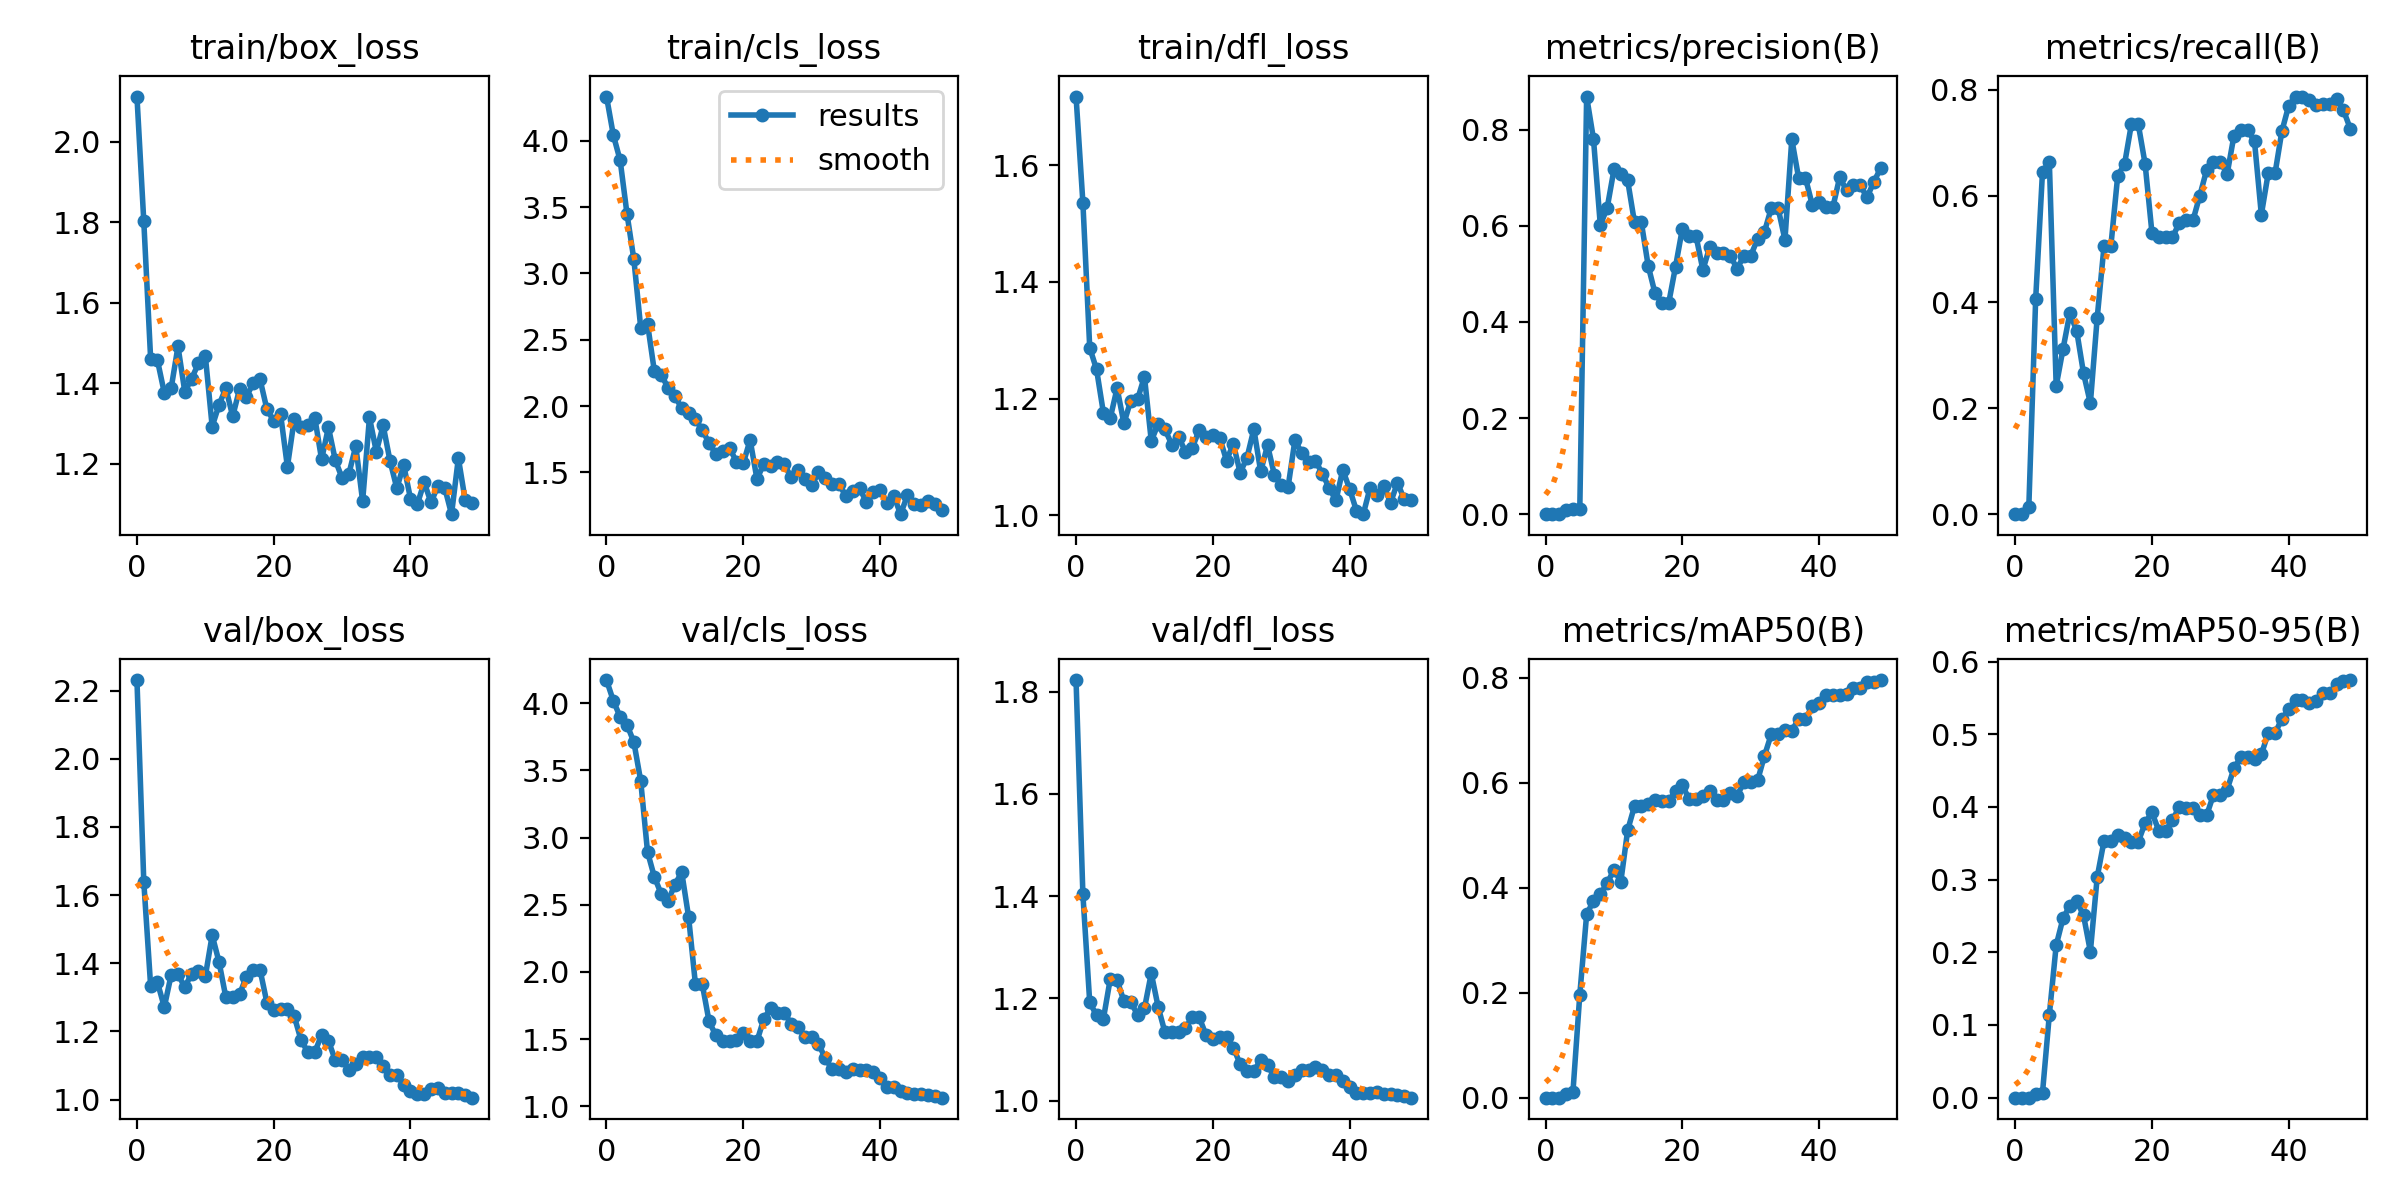

The data file committed next to this chart (first rows):
epoch, train/box_loss, train/cls_loss, train/dfl_loss, metrics/precision(B), metrics/recall(B), metrics/mAP50(B), metrics/mAP50-95(B), val/box_loss, val/cls_loss, val/dfl_loss, lr/pg0, lr/pg1, lr/pg2
0, 2.113, 4.333, 1.717, 0, 0, 0, 0, 2.231, 4.173, 1.823, 6.25e-05, 6.25e-05, 6.25e-05
1, 1.803, 4.042, 1.536, 0, 0, 0, 0, 1.639, 4.019, 1.404, 0.0001348, 0.0001348, 0.0001348
2, 1.461, 3.851, 1.287, 0.00021, 0.01389, 0.00012, 2e-05, 1.334, 3.898, 1.192, 0.0002041, 0.0002041, 0.0002041
3, 1.457, 3.448, 1.25, 0.00879, 0.4056, 0.00787, 0.00437, 1.344, 3.839, 1.167, 0.0002704, 0.0002704, 0.0002704
4, 1.376, 3.106, 1.175, 0.0114, 0.6458, 0.01112, 0.00689, 1.272, 3.712, 1.16, 0.0003338, 0.0003338, 0.0003338
5, 1.387, 2.592, 1.166, 0.0104, 0.6639, 0.1962, 0.1141, 1.366, 3.423, 1.238, 0.0003942, 0.0003942, 0.0003942
6, 1.491, 2.621, 1.218, 0.8689, 0.2417, 0.3489, 0.2096, 1.368, 2.893, 1.236, 0.0004516, 0.0004516, 0.0004516
7, 1.378, 2.261, 1.158, 0.7807, 0.3115, 0.3752, 0.2468, 1.33, 2.707, 1.195, 0.0005061, 0.0005061, 0.0005061
8, 1.412, 2.236, 1.196, 0.6015, 0.3792, 0.3874, 0.264, 1.37, 2.581, 1.192, 0.0005576, 0.0005576, 0.0005576
9, 1.449, 2.137, 1.199, 0.6369, 0.3457, 0.4086, 0.2706, 1.377, 2.529, 1.168, 0.0006061, 0.0006061, 0.0006061
10, 1.468, 2.073, 1.238, 0.7171, 0.2656, 0.4341, 0.2508, 1.362, 2.651, 1.181, 0.0006516, 0.0006516, 0.0006516
11, 1.292, 1.984, 1.127, 0.7085, 0.2093, 0.4116, 0.201, 1.482, 2.742, 1.249, 0.0006942, 0.0006942, 0.0006942
12, 1.346, 1.945, 1.156, 0.6943, 0.3706, 0.5094, 0.3036, 1.404, 2.412, 1.184, 0.0007338, 0.0007338, 0.0007338
13, 1.388, 1.899, 1.147, 0.6069, 0.506, 0.5554, 0.3534, 1.3, 1.91, 1.134, 0.0007704, 0.0007704, 0.0007704
14, 1.318, 1.821, 1.121, 0.6069, 0.506, 0.5554, 0.3534, 1.3, 1.91, 1.134, 0.0008041, 0.0008041, 0.0008041
15, 1.385, 1.72, 1.134, 0.5167, 0.6384, 0.5599, 0.362, 1.309, 1.631, 1.135, 0.0008348, 0.0008348, 0.0008348
16, 1.366, 1.638, 1.109, 0.4597, 0.6602, 0.5669, 0.3571, 1.361, 1.527, 1.142, 0.000854, 0.000854, 0.000854
17, 1.4, 1.661, 1.116, 0.4392, 0.7356, 0.5653, 0.3519, 1.381, 1.486, 1.163, 0.000854, 0.000854, 0.000854
18, 1.409, 1.682, 1.145, 0.4392, 0.7356, 0.5653, 0.3519, 1.381, 1.486, 1.163, 0.0008293, 0.0008293, 0.0008293
19, 1.335, 1.581, 1.135, 0.515, 0.6608, 0.5833, 0.3779, 1.285, 1.494, 1.129, 0.0008045, 0.0008045, 0.0008045
20, 1.306, 1.568, 1.137, 0.5943, 0.531, 0.5953, 0.3925, 1.264, 1.549, 1.121, 0.0007797, 0.0007797, 0.0007797
21, 1.323, 1.745, 1.133, 0.5783, 0.5227, 0.568, 0.3675, 1.267, 1.484, 1.123, 0.000755, 0.000755, 0.000755
22, 1.192, 1.45, 1.094, 0.5783, 0.5227, 0.568, 0.3675, 1.267, 1.484, 1.123, 0.0007302, 0.0007302, 0.0007302
23, 1.31, 1.563, 1.122, 0.5082, 0.5218, 0.5748, 0.3815, 1.245, 1.649, 1.103, 0.0007055, 0.0007055, 0.0007055
24, 1.291, 1.546, 1.073, 0.5557, 0.5493, 0.5837, 0.4006, 1.175, 1.733, 1.072, 0.0006808, 0.0006808, 0.0006808
25, 1.295, 1.58, 1.099, 0.5436, 0.5541, 0.5668, 0.3979, 1.139, 1.695, 1.059, 0.000656, 0.000656, 0.000656
26, 1.314, 1.561, 1.147, 0.5436, 0.5541, 0.5668, 0.3979, 1.139, 1.695, 1.059, 0.0006312, 0.0006312, 0.0006312
27, 1.21, 1.462, 1.075, 0.5377, 0.6005, 0.5812, 0.3884, 1.19, 1.614, 1.079, 0.0006065, 0.0006065, 0.0006065
28, 1.29, 1.519, 1.12, 0.5109, 0.649, 0.5744, 0.3885, 1.173, 1.587, 1.07, 0.0005818, 0.0005818, 0.0005818
29, 1.209, 1.451, 1.069, 0.5374, 0.6641, 0.6019, 0.4167, 1.116, 1.517, 1.046, 0.000557, 0.000557, 0.000557
30, 1.164, 1.401, 1.052, 0.5374, 0.6641, 0.6019, 0.4167, 1.116, 1.517, 1.046, 0.0005322, 0.0005322, 0.0005322
31, 1.175, 1.5, 1.048, 0.5732, 0.6417, 0.6042, 0.4239, 1.088, 1.465, 1.039, 0.0005075, 0.0005075, 0.0005075
32, 1.244, 1.461, 1.128, 0.5875, 0.7139, 0.6511, 0.4532, 1.103, 1.356, 1.051, 0.0004827, 0.0004827, 0.0004827
33, 1.106, 1.414, 1.107, 0.6367, 0.7244, 0.6922, 0.4687, 1.126, 1.275, 1.059, 0.000458, 0.000458, 0.000458
34, 1.315, 1.412, 1.091, 0.6367, 0.7244, 0.6922, 0.4687, 1.126, 1.275, 1.059, 0.0004332, 0.0004332, 0.0004332
35, 1.23, 1.321, 1.094, 0.5709, 0.7028, 0.7005, 0.4666, 1.125, 1.255, 1.065, 0.0004085, 0.0004085, 0.0004085
36, 1.295, 1.359, 1.071, 0.7801, 0.5648, 0.6991, 0.4722, 1.098, 1.278, 1.06, 0.0003837, 0.0003837, 0.0003837
37, 1.207, 1.381, 1.047, 0.6995, 0.6425, 0.721, 0.5015, 1.072, 1.27, 1.05, 0.000359, 0.000359, 0.000359
38, 1.139, 1.276, 1.025, 0.6995, 0.6425, 0.721, 0.5015, 1.072, 1.27, 1.05, 0.0003343, 0.0003343, 0.0003343
39, 1.196, 1.353, 1.078, 0.6433, 0.7219, 0.746, 0.5211, 1.044, 1.256, 1.038, 0.0003095, 0.0003095, 0.0003095
40, 1.113, 1.369, 1.045, 0.6488, 0.7703, 0.7516, 0.5341, 1.025, 1.208, 1.027, 0.0002848, 0.0002848, 0.0002848
41, 1.099, 1.27, 1.008, 0.6383, 0.7875, 0.7662, 0.5468, 1.018, 1.141, 1.015, 0.00026, 0.00026, 0.00026
42, 1.153, 1.325, 1.002, 0.6383, 0.7875, 0.7662, 0.5468, 1.018, 1.141, 1.015, 0.0002352, 0.0002352, 0.0002352
43, 1.103, 1.185, 1.047, 0.7009, 0.7812, 0.7674, 0.5426, 1.031, 1.112, 1.015, 0.0002105, 0.0002105, 0.0002105
44, 1.144, 1.327, 1.034, 0.6742, 0.7713, 0.7698, 0.5453, 1.034, 1.102, 1.017, 0.0001857, 0.0001857, 0.0001857
45, 1.14, 1.264, 1.049, 0.6847, 0.7728, 0.7803, 0.5568, 1.021, 1.089, 1.012, 0.000161, 0.000161, 0.000161
46, 1.074, 1.251, 1.022, 0.6847, 0.7728, 0.7803, 0.5568, 1.021, 1.089, 1.012, 0.0001363, 0.0001363, 0.0001363
47, 1.214, 1.281, 1.056, 0.659, 0.7834, 0.7912, 0.5689, 1.02, 1.086, 1.012, 0.0001115, 0.0001115, 0.0001115
48, 1.109, 1.259, 1.027, 0.6918, 0.762, 0.792, 0.573, 1.013, 1.073, 1.008, 8.675e-05, 8.675e-05, 8.675e-05
49, 1.101, 1.218, 1.025, 0.7197, 0.7271, 0.7955, 0.5746, 1.006, 1.064, 1.006, 6.2e-05, 6.2e-05, 6.2e-05
